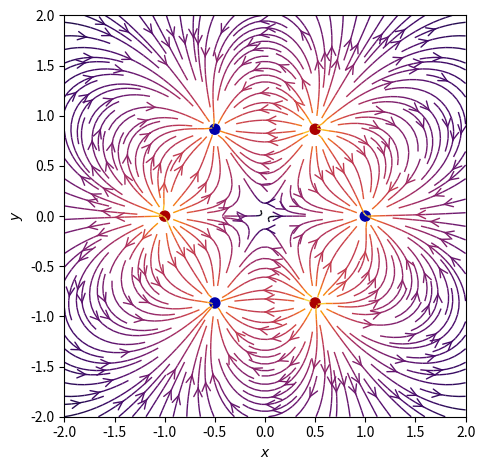

This figure's Python source:
import numpy as np
import matplotlib.pyplot as plt
from matplotlib.patches import Circle


def E(q, r0, x, y):
    """Return the electric field vector E=(Ex,Ey) due to charge q at r0."""
    den = np.hypot(x - r0[0], y - r0[1]) ** 3
    return q * (x - r0[0]) / den, q * (y - r0[1]) / den


def main():
    # Grid of x, y points.
    nx, ny = 64, 64
    x = np.linspace(-2, 2, nx)
    y = np.linspace(-2, 2, ny)
    X, Y = np.meshgrid(x, y)

    # Create a multipole with nq charges of alternating sign, equally spaced
    # on the unit circle.
    nq = 6
    charges = []
    for i in range(nq):
        q = i % 2 * 2 - 1
        charges.append((q, (np.cos(2 * np.pi * i / nq), np.sin(2 * np.pi * i / nq))))

    # Electric field vector, E=(Ex, Ey), as separate components.
    Ex, Ey = np.zeros((ny, nx)), np.zeros((ny, nx))
    for charge in charges:
        ex, ey = E(*charge, x=X, y=Y)
        Ex += ex
        Ey += ey

    fig = plt.figure()
    ax = fig.add_subplot(111)

    # Plot the streamlines with an appropriate colormap and arrow style.
    color = 2 * np.log(np.hypot(Ex, Ey))
    ax.streamplot(
        x,
        y,
        Ex,
        Ey,
        color=color,
        linewidth=1,
        cmap=plt.cm.inferno,
        density=2,
        arrowstyle='->',
        arrowsize=1.5,
    )

    # Add filled circles for the charges themselves.
    charge_colors = {True: '#aa0000', False: '#0000aa'}
    for q, pos in charges:
        ax.add_artist(Circle(pos, 0.05, color=charge_colors[q > 0]))

    ax.set_xlabel('$x$')
    ax.set_ylabel('$y$')
    ax.set_xlim(-2, 2)
    ax.set_ylim(-2, 2)
    ax.set_aspect('equal')

    plt.tight_layout()
    plt.savefig('points.png')
    # plt.show()


if __name__ == '__main__':
  main()
